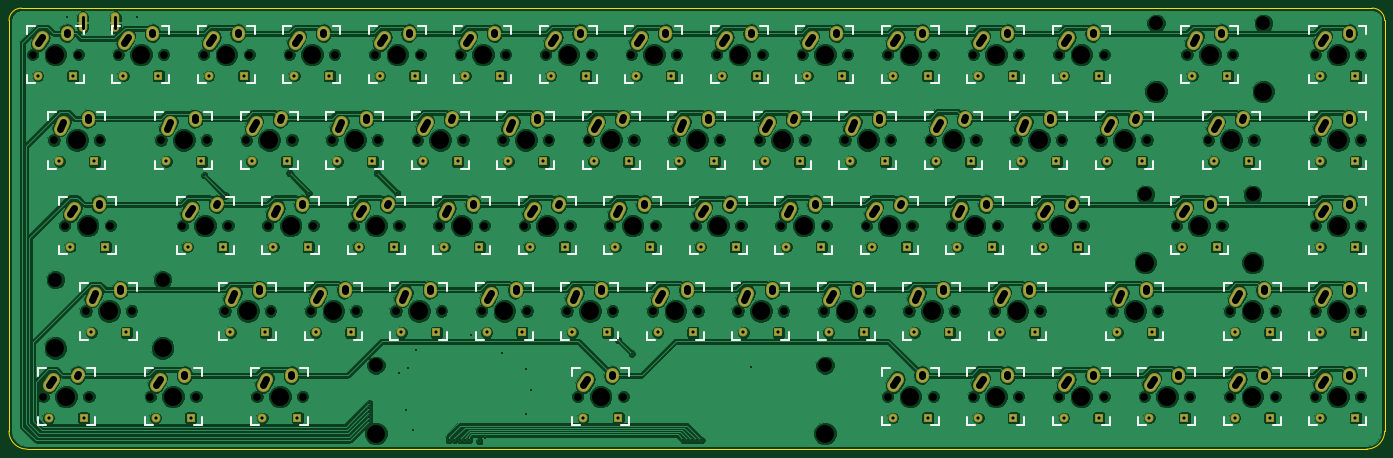
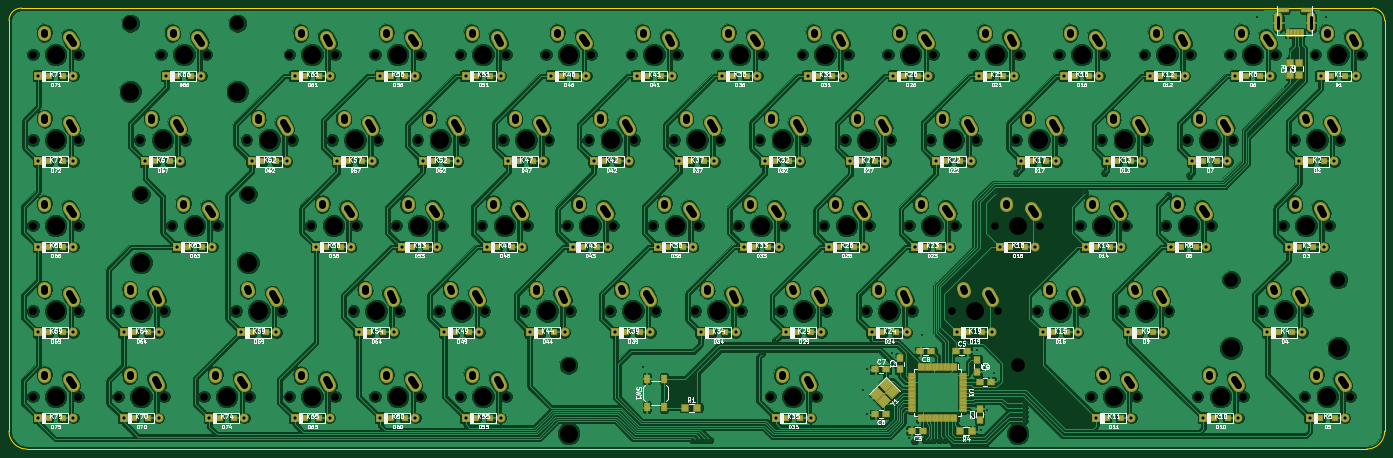
Circuit board: 11 layer files. Board 306.5 x 98.2 mm.
- bottom_copper: 60pc_pcb-B.Cu.gbl (635457 bytes)
- bottom_mask: 60pc_pcb-B.Mask.gbs (18261 bytes)
- paste: 60pc_pcb-B.Paste.gbp (6899 bytes)
- bottom_silk: 60pc_pcb-B.SilkS.gbo (163437 bytes)
- outline: 60pc_pcb-Edge.Cuts.gm1 (783 bytes)
- top_copper: 60pc_pcb-F.Cu.gtl (505339 bytes)
- top_mask: 60pc_pcb-F.Mask.gts (11378 bytes)
- paste: 60pc_pcb-F.Paste.gtp (264 bytes)
- top_silk: 60pc_pcb-F.SilkS.gto (27695 bytes)
- drill: 60pc_pcb-NPTH.drl (3639 bytes)
- drill: 60pc_pcb.drl (7967 bytes)

=== bottom_copper: 60pc_pcb-B.Cu.gbl (635457 bytes, source omitted) ===
=== bottom_mask: 60pc_pcb-B.Mask.gbs (18261 bytes, source omitted) ===
=== paste: 60pc_pcb-B.Paste.gbp ===
G04 #@! TF.FileFunction,Paste,Bot*
%FSLAX46Y46*%
G04 Gerber Fmt 4.6, Leading zero omitted, Abs format (unit mm)*
G04 Created by KiCad (PCBNEW 4.0.7) date 01/28/18 20:53:29*
%MOMM*%
%LPD*%
G01*
G04 APERTURE LIST*
%ADD10C,0.100000*%
%ADD11R,0.550000X1.500000*%
%ADD12R,1.500000X0.550000*%
%ADD13R,1.250000X1.500000*%
%ADD14R,1.500000X1.250000*%
%ADD15R,1.200000X1.200000*%
%ADD16R,2.350000X0.800000*%
%ADD17R,0.500000X1.400000*%
%ADD18O,1.500000X4.000000*%
%ADD19R,1.500000X1.300000*%
%ADD20R,1.300000X1.500000*%
%ADD21R,1.000000X1.700000*%
G04 APERTURE END LIST*
D10*
D11*
X173382500Y-112455000D03*
X174182500Y-112455000D03*
X174982500Y-112455000D03*
X175782500Y-112455000D03*
X176582500Y-112455000D03*
X177382500Y-112455000D03*
X178182500Y-112455000D03*
X178982500Y-112455000D03*
X179782500Y-112455000D03*
X180582500Y-112455000D03*
X181382500Y-112455000D03*
D12*
X183082500Y-114155000D03*
X183082500Y-114955000D03*
X183082500Y-115755000D03*
X183082500Y-116555000D03*
X183082500Y-117355000D03*
X183082500Y-118155000D03*
X183082500Y-118955000D03*
X183082500Y-119755000D03*
X183082500Y-120555000D03*
X183082500Y-121355000D03*
X183082500Y-122155000D03*
D11*
X181382500Y-123855000D03*
X180582500Y-123855000D03*
X179782500Y-123855000D03*
X178982500Y-123855000D03*
X178182500Y-123855000D03*
X177382500Y-123855000D03*
X176582500Y-123855000D03*
X175782500Y-123855000D03*
X174982500Y-123855000D03*
X174182500Y-123855000D03*
X173382500Y-123855000D03*
D12*
X171682500Y-122155000D03*
X171682500Y-121355000D03*
X171682500Y-120555000D03*
X171682500Y-119755000D03*
X171682500Y-118955000D03*
X171682500Y-118155000D03*
X171682500Y-117355000D03*
X171682500Y-116555000D03*
X171682500Y-115755000D03*
X171682500Y-114955000D03*
X171682500Y-114155000D03*
D13*
X185750000Y-113000000D03*
X185750000Y-110500000D03*
X168000000Y-124250000D03*
X168000000Y-121750000D03*
D14*
X180625000Y-126625000D03*
X183125000Y-126625000D03*
D13*
X168500000Y-111000000D03*
X168500000Y-113500000D03*
D14*
X173250000Y-109000000D03*
X170750000Y-109000000D03*
X188750000Y-123000000D03*
X191250000Y-123000000D03*
X191250000Y-113000000D03*
X188750000Y-113000000D03*
X178750000Y-109000000D03*
X181250000Y-109000000D03*
X165500000Y-115750000D03*
X168000000Y-115750000D03*
D15*
X86531250Y-47625000D03*
X89681250Y-47625000D03*
X91293750Y-66675000D03*
X94443750Y-66675000D03*
X93675000Y-85725000D03*
X96825000Y-85725000D03*
X98437500Y-104775000D03*
X101587500Y-104775000D03*
X88912500Y-123825000D03*
X92062500Y-123825000D03*
X105581250Y-47625000D03*
X108731250Y-47625000D03*
X115106250Y-66675000D03*
X118256250Y-66675000D03*
X119868750Y-85725000D03*
X123018750Y-85725000D03*
X129393750Y-104775000D03*
X132543750Y-104775000D03*
X112725000Y-123825000D03*
X115875000Y-123825000D03*
X136537500Y-123825000D03*
X139687500Y-123825000D03*
X124631250Y-47625000D03*
X127781250Y-47625000D03*
X134156250Y-66675000D03*
X137306250Y-66675000D03*
X138918750Y-85725000D03*
X142068750Y-85725000D03*
X148443750Y-104775000D03*
X151593750Y-104775000D03*
X143681250Y-47625000D03*
X146831250Y-47625000D03*
X153206250Y-66675000D03*
X156356250Y-66675000D03*
X157968750Y-85725000D03*
X161118750Y-85725000D03*
X167493750Y-104775000D03*
X170643750Y-104775000D03*
X162731250Y-47625000D03*
X165881250Y-47625000D03*
X172256250Y-66675000D03*
X175406250Y-66675000D03*
X177018750Y-85725000D03*
X180168750Y-85725000D03*
X186543750Y-104775000D03*
X189693750Y-104775000D03*
X181781250Y-47625000D03*
X184931250Y-47625000D03*
X191306250Y-66675000D03*
X194456250Y-66675000D03*
X196068750Y-85725000D03*
X199218750Y-85725000D03*
X205593750Y-104775000D03*
X208743750Y-104775000D03*
X200831250Y-47625000D03*
X203981250Y-47625000D03*
X210356250Y-66675000D03*
X213506250Y-66675000D03*
X215118750Y-85725000D03*
X218268750Y-85725000D03*
X224643750Y-104775000D03*
X227793750Y-104775000D03*
X207975000Y-123825000D03*
X211125000Y-123825000D03*
X219881250Y-47625000D03*
X223031250Y-47625000D03*
X229406250Y-66675000D03*
X232556250Y-66675000D03*
X234168750Y-85725000D03*
X237318750Y-85725000D03*
X243693750Y-104775000D03*
X246843750Y-104775000D03*
X238931250Y-47625000D03*
X242081250Y-47625000D03*
X248456250Y-66675000D03*
X251606250Y-66675000D03*
X253218750Y-85725000D03*
X256368750Y-85725000D03*
X262743750Y-104775000D03*
X265893750Y-104775000D03*
X257981250Y-47625000D03*
X261131250Y-47625000D03*
X267506250Y-66675000D03*
X270656250Y-66675000D03*
X272268750Y-85725000D03*
X275418750Y-85725000D03*
X281793750Y-104775000D03*
X284943750Y-104775000D03*
X277031250Y-47625000D03*
X280181250Y-47625000D03*
X286556250Y-66675000D03*
X289706250Y-66675000D03*
X291318750Y-85725000D03*
X294468750Y-85725000D03*
X300843750Y-104775000D03*
X303993750Y-104775000D03*
X277031250Y-123825000D03*
X280181250Y-123825000D03*
X296081250Y-47625000D03*
X299231250Y-47625000D03*
X305606250Y-66675000D03*
X308756250Y-66675000D03*
X310368750Y-85725000D03*
X313518750Y-85725000D03*
X296081250Y-123825000D03*
X299231250Y-123825000D03*
X315131250Y-47625000D03*
X318281250Y-47625000D03*
X324656250Y-66675000D03*
X327806250Y-66675000D03*
X341325000Y-85725000D03*
X344475000Y-85725000D03*
X353231250Y-104775000D03*
X356381250Y-104775000D03*
X315131250Y-123825000D03*
X318281250Y-123825000D03*
X343706250Y-47625000D03*
X346856250Y-47625000D03*
X348468750Y-66675000D03*
X351618750Y-66675000D03*
X372281250Y-85725000D03*
X375431250Y-85725000D03*
X372281250Y-104775000D03*
X375431250Y-104775000D03*
X353231250Y-123825000D03*
X356381250Y-123825000D03*
X372281250Y-47625000D03*
X375431250Y-47625000D03*
X372281250Y-66675000D03*
X375431250Y-66675000D03*
X372281250Y-123825000D03*
X375431250Y-123825000D03*
D16*
X100465000Y-32900000D03*
X95115000Y-32900000D03*
D17*
X96190000Y-38100000D03*
X96990000Y-38100000D03*
X97790000Y-38100000D03*
X98590000Y-38100000D03*
X99390000Y-38100000D03*
D18*
X94140000Y-35700000D03*
X101440000Y-35700000D03*
D19*
X233600000Y-121500000D03*
X230900000Y-121500000D03*
D20*
X96750000Y-47350000D03*
X96750000Y-44650000D03*
X98750000Y-47350000D03*
X98750000Y-44650000D03*
D19*
X169650000Y-126750000D03*
X172350000Y-126750000D03*
D21*
X242150000Y-121400000D03*
X242150000Y-115100000D03*
X238350000Y-121400000D03*
X238350000Y-115100000D03*
D10*
G36*
X187521332Y-116228134D02*
X188741091Y-115008375D01*
X190226016Y-116493300D01*
X189006257Y-117713059D01*
X187521332Y-116228134D01*
X187521332Y-116228134D01*
G37*
G36*
X189571941Y-118278743D02*
X190791700Y-117058984D01*
X192276625Y-118543909D01*
X191056866Y-119763668D01*
X189571941Y-118278743D01*
X189571941Y-118278743D01*
G37*
G36*
X188033984Y-119816700D02*
X189253743Y-118596941D01*
X190738668Y-120081866D01*
X189518909Y-121301625D01*
X188033984Y-119816700D01*
X188033984Y-119816700D01*
G37*
G36*
X185983375Y-117766091D02*
X187203134Y-116546332D01*
X188688059Y-118031257D01*
X187468300Y-119251016D01*
X185983375Y-117766091D01*
X185983375Y-117766091D01*
G37*
D15*
X334181250Y-123825000D03*
X337331250Y-123825000D03*
X327037500Y-104775000D03*
X330187500Y-104775000D03*
M02*

=== bottom_silk: 60pc_pcb-B.SilkS.gbo (163437 bytes, source omitted) ===
=== outline: 60pc_pcb-Edge.Cuts.gm1 ===
G04 #@! TF.FileFunction,Profile,NP*
%FSLAX46Y46*%
G04 Gerber Fmt 4.6, Leading zero omitted, Abs format (unit mm)*
G04 Created by KiCad (PCBNEW 4.0.7) date 01/28/18 20:53:29*
%MOMM*%
%LPD*%
G01*
G04 APERTURE LIST*
%ADD10C,0.100000*%
%ADD11C,0.150000*%
G04 APERTURE END LIST*
D10*
D11*
X81750000Y-130750000D02*
X380250000Y-130750000D01*
X77750000Y-126750000D02*
G75*
G03X81750000Y-130750000I4000000J0D01*
G01*
X380250000Y-130750000D02*
G75*
G03X384250000Y-126750000I0J4000000D01*
G01*
X77750000Y-35250000D02*
X77750000Y-126750000D01*
X381500000Y-32500000D02*
X80500000Y-32500000D01*
X80500000Y-32500000D02*
G75*
G03X77750000Y-35250000I0J-2750000D01*
G01*
X384250000Y-35250000D02*
X384250000Y-126750000D01*
X384250000Y-35250000D02*
G75*
G03X381500000Y-32500000I-2750000J0D01*
G01*
M02*

=== top_copper: 60pc_pcb-F.Cu.gtl (505339 bytes, source omitted) ===
=== top_mask: 60pc_pcb-F.Mask.gts (11378 bytes, source omitted) ===
=== paste: 60pc_pcb-F.Paste.gtp ===
G04 #@! TF.FileFunction,Paste,Top*
%FSLAX46Y46*%
G04 Gerber Fmt 4.6, Leading zero omitted, Abs format (unit mm)*
G04 Created by KiCad (PCBNEW 4.0.7) date 01/28/18 20:53:29*
%MOMM*%
%LPD*%
G01*
G04 APERTURE LIST*
%ADD10C,0.100000*%
G04 APERTURE END LIST*
D10*
M02*

=== top_silk: 60pc_pcb-F.SilkS.gto (27695 bytes, source omitted) ===
=== drill: 60pc_pcb-NPTH.drl ===
M48
INCH,TZ
T1C0.067
T2C0.120
T3C0.157
%
G90
G05
T1
X3.2687Y-1.6875
X3.3625Y-4.6875
X3.4562Y-2.4375
X3.55Y-3.1875
X3.6687Y-1.6875
X3.7375Y-3.9375
X3.7625Y-4.6875
X3.8562Y-2.4375
X3.95Y-3.1875
X4.0187Y-1.6875
X4.1375Y-3.9375
X4.3Y-4.6875
X4.3937Y-2.4375
X4.4188Y-1.6875
X4.5812Y-3.1875
X4.7Y-4.6875
X4.7687Y-1.6875
X4.7938Y-2.4375
X4.9562Y-3.9375
X4.9813Y-3.1875
X5.1437Y-2.4375
X5.1688Y-1.6875
X5.2375Y-4.6875
X5.3312Y-3.1875
X5.3563Y-3.9375
X5.5187Y-1.6875
X5.5438Y-2.4375
X5.6375Y-4.6875
X5.7062Y-3.9375
X5.7313Y-3.1875
X5.8937Y-2.4375
X5.9188Y-1.6875
X6.0812Y-3.1875
X6.1063Y-3.9375
X6.2687Y-1.6875
X6.2938Y-2.4375
X6.4562Y-3.9375
X6.4813Y-3.1875
X6.6437Y-2.4375
X6.6688Y-1.6875
X6.8312Y-3.1875
X6.8563Y-3.9375
X7.0187Y-1.6875
X7.0438Y-2.4375
X7.2062Y-3.9375
X7.2313Y-3.1875
X7.3937Y-2.4375
X7.4188Y-1.6875
X7.5812Y-3.1875
X7.6063Y-3.9375
X7.7687Y-1.6875
X7.7938Y-2.4375
X7.9562Y-3.9375
X7.9813Y-3.1875
X8.05Y-4.6875
X8.1437Y-2.4375
X8.1687Y-1.6875
X8.3312Y-3.1875
X8.3562Y-3.9375
X8.45Y-4.6875
X8.5187Y-1.6875
X8.5437Y-2.4375
X8.7062Y-3.9375
X8.7312Y-3.1875
X8.8937Y-2.4375
X8.9187Y-1.6875
X9.0812Y-3.1875
X9.1062Y-3.9375
X9.2687Y-1.6875
X9.2937Y-2.4375
X9.4562Y-3.9375
X9.4812Y-3.1875
X9.6437Y-2.4375
X9.6687Y-1.6875
X9.8312Y-3.1875
X9.8562Y-3.9375
X10.0187Y-1.6875
X10.0437Y-2.4375
X10.2062Y-3.9375
X10.2312Y-3.1875
X10.3937Y-2.4375
X10.4187Y-1.6875
X10.5812Y-3.1875
X10.6062Y-3.9375
X10.7687Y-1.6875
X10.7687Y-4.6875
X10.7937Y-2.4375
X10.9562Y-3.9375
X10.9812Y-3.1875
X11.1437Y-2.4375
X11.1687Y-1.6875
X11.1687Y-4.6875
X11.3312Y-3.1875
X11.3562Y-3.9375
X11.5187Y-1.6875
X11.5187Y-4.6875
X11.5437Y-2.4375
X11.7062Y-3.9375
X11.7312Y-3.1875
X11.8937Y-2.4375
X11.9187Y-1.6875
X11.9187Y-4.6875
X12.0812Y-3.1875
X12.1062Y-3.9375
X12.2687Y-1.6875
X12.2687Y-4.6875
X12.2937Y-2.4375
X12.4812Y-3.1875
X12.6437Y-2.4375
X12.6687Y-1.6875
X12.6687Y-4.6875
X12.7375Y-3.9375
X13.0187Y-4.6875
X13.0437Y-2.4375
X13.1375Y-3.9375
X13.3Y-3.1875
X13.3937Y-1.6875
X13.4187Y-4.6875
X13.5812Y-2.4375
X13.7Y-3.1875
X13.7687Y-3.9375
X13.7687Y-4.6875
X13.7937Y-1.6875
X13.9812Y-2.4375
X14.1687Y-3.9375
X14.1687Y-4.6875
X14.5187Y-1.6875
X14.5187Y-2.4375
X14.5187Y-3.1875
X14.5187Y-3.9375
X14.5187Y-4.6875
X14.9187Y-1.6875
X14.9187Y-2.4375
X14.9187Y-3.1875
X14.9187Y-3.9375
X14.9187Y-4.6875
T2
X3.4675Y-3.6625
X4.4075Y-3.6625
X6.28Y-4.4125
X10.22Y-4.4125
X13.03Y-2.9125
X13.1237Y-1.4125
X13.97Y-2.9125
X14.0637Y-1.4125
T3
X3.4675Y-4.2625
X3.4688Y-1.6875
X3.5625Y-4.6875
X3.6562Y-2.4375
X3.75Y-3.1875
X3.9375Y-3.9375
X4.2188Y-1.6875
X4.4075Y-4.2625
X4.5Y-4.6875
X4.5938Y-2.4375
X4.7812Y-3.1875
X4.9688Y-1.6875
X5.1562Y-3.9375
X5.3438Y-2.4375
X5.4375Y-4.6875
X5.5312Y-3.1875
X5.7188Y-1.6875
X5.9062Y-3.9375
X6.0938Y-2.4375
X6.28Y-5.0125
X6.2812Y-3.1875
X6.4688Y-1.6875
X6.6562Y-3.9375
X6.8438Y-2.4375
X7.0312Y-3.1875
X7.2188Y-1.6875
X7.4062Y-3.9375
X7.5938Y-2.4375
X7.7812Y-3.1875
X7.9688Y-1.6875
X8.1562Y-3.9375
X8.25Y-4.6875
X8.3438Y-2.4375
X8.5312Y-3.1875
X8.7188Y-1.6875
X8.9062Y-3.9375
X9.0938Y-2.4375
X9.2812Y-3.1875
X9.4688Y-1.6875
X9.6562Y-3.9375
X9.8438Y-2.4375
X10.0312Y-3.1875
X10.2188Y-1.6875
X10.22Y-5.0125
X10.4062Y-3.9375
X10.5938Y-2.4375
X10.7812Y-3.1875
X10.9688Y-1.6875
X10.9688Y-4.6875
X11.1562Y-3.9375
X11.3438Y-2.4375
X11.5312Y-3.1875
X11.7188Y-1.6875
X11.7188Y-4.6875
X11.9062Y-3.9375
X12.0938Y-2.4375
X12.2812Y-3.1875
X12.4688Y-1.6875
X12.4688Y-4.6875
X12.8438Y-2.4375
X12.9375Y-3.9375
X13.03Y-3.5125
X13.1237Y-2.0125
X13.2188Y-4.6875
X13.5Y-3.1875
X13.5938Y-1.6875
X13.7812Y-2.4375
X13.9688Y-3.9375
X13.9688Y-4.6875
X13.97Y-3.5125
X14.0637Y-2.0125
X14.7188Y-1.6875
X14.7188Y-2.4375
X14.7188Y-3.1875
X14.7188Y-3.9375
X14.7188Y-4.6875
T0
M30

=== drill: 60pc_pcb.drl (7967 bytes, source withheld) ===
